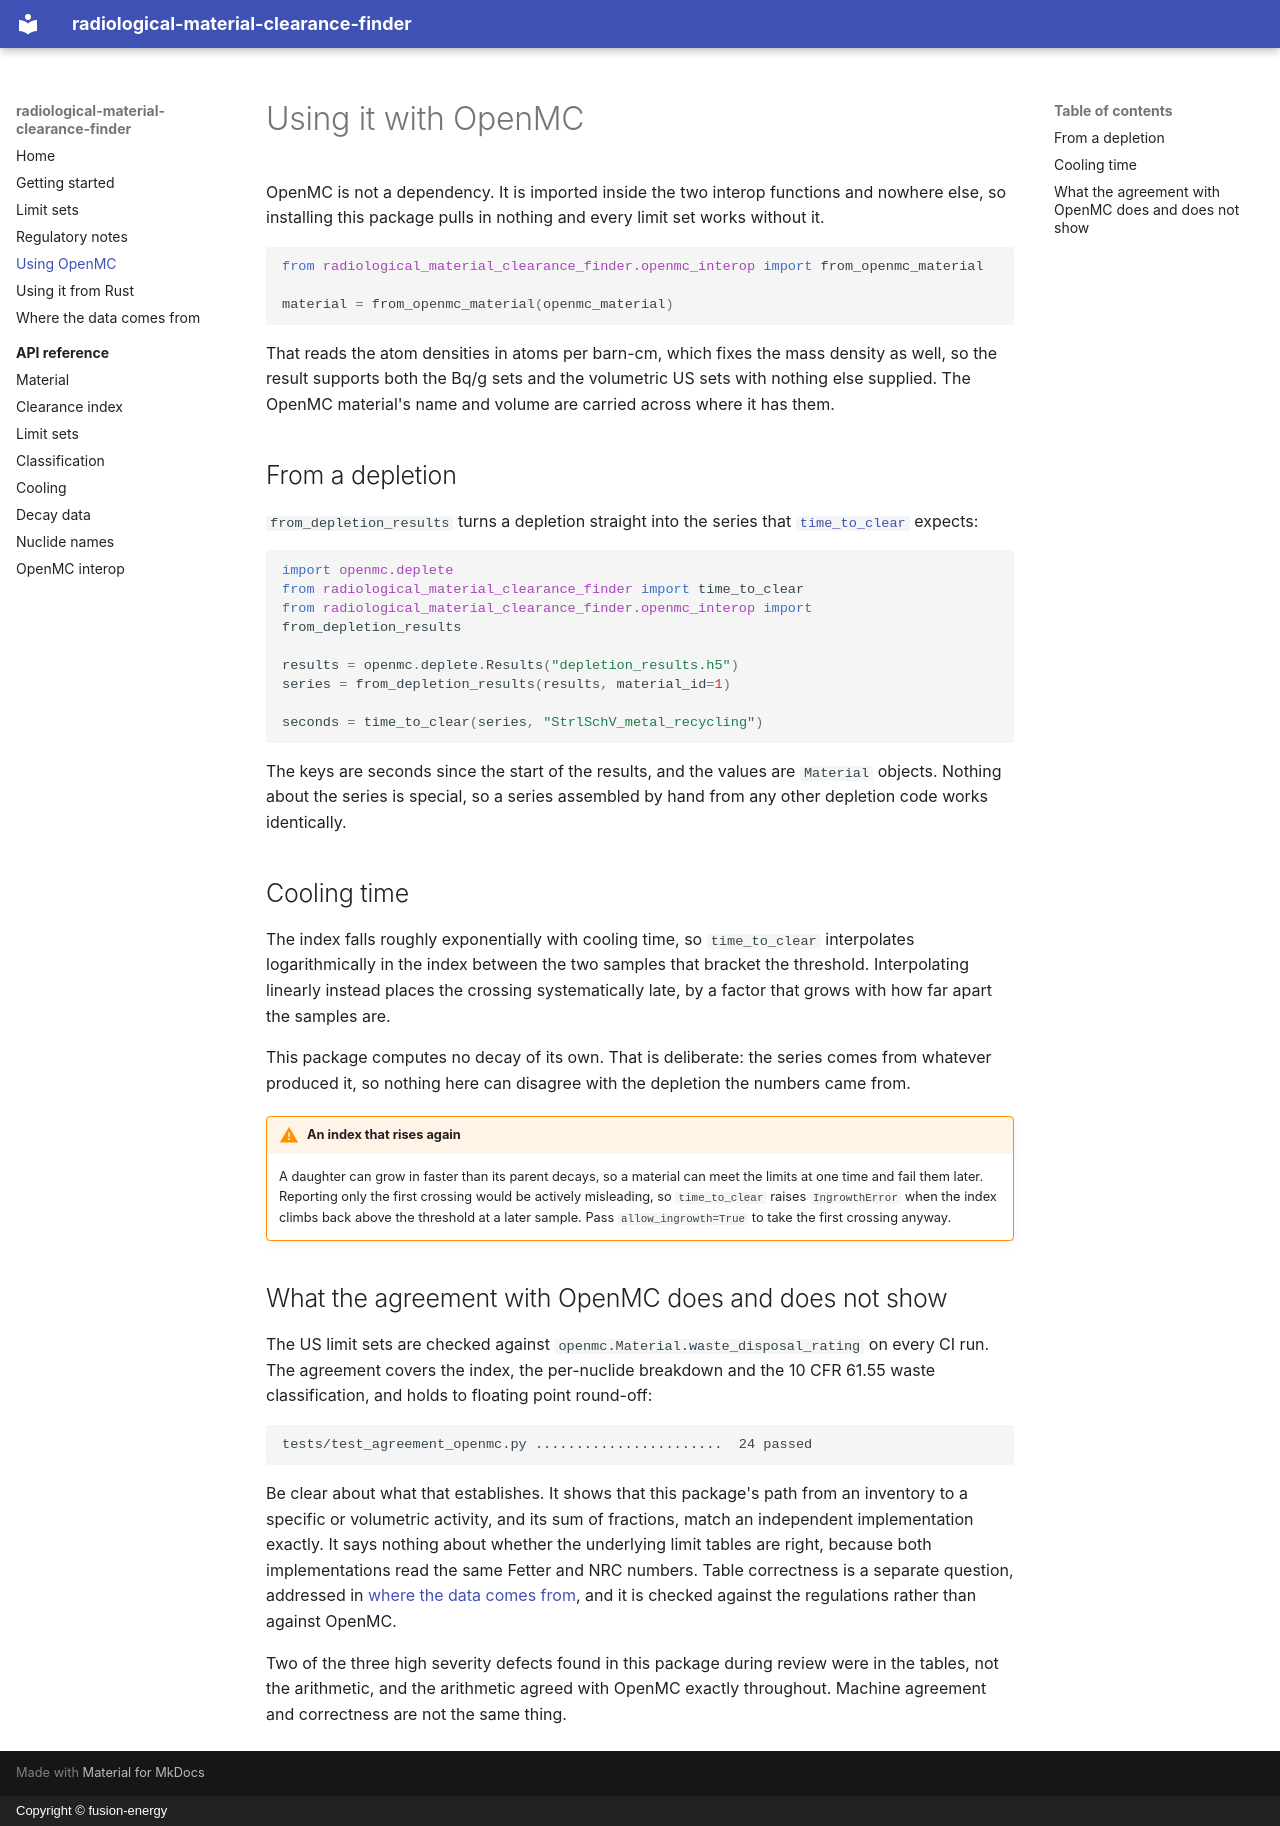

repository: fusion-energy/radiological_material_clearance_finder · page: openmc/index.html · generator: mkdocs · copyright: Copyright © fusion-energy

# Using it with OpenMC

OpenMC is not a dependency. It is imported inside the two interop functions and
nowhere else, so installing this package pulls in nothing and every limit set
works without it.

```python
from radiological_material_clearance_finder.openmc_interop import from_openmc_material

material = from_openmc_material(openmc_material)
```

That reads the atom densities in atoms per barn-cm, which fixes the mass density
as well, so the result supports both the Bq/g sets and the volumetric US sets
with nothing else supplied. The OpenMC material's name and volume are carried
across where it has them.

## From a depletion

`from_depletion_results` turns a depletion straight into the series that
[`time_to_clear`](api/cooling.md) expects:

```python
import openmc.deplete
from radiological_material_clearance_finder import time_to_clear
from radiological_material_clearance_finder.openmc_interop import from_depletion_results

results = openmc.deplete.Results("depletion_results.h5")
series = from_depletion_results(results, material_id=1)

seconds = time_to_clear(series, "StrlSchV_metal_recycling")
```

The keys are seconds since the start of the results, and the values are
`Material` objects. Nothing about the series is special, so a series assembled by
hand from any other depletion code works identically.

## Cooling time

The index falls roughly exponentially with cooling time, so `time_to_clear`
interpolates logarithmically in the index between the two samples that bracket
the threshold. Interpolating linearly instead places the crossing systematically
late, by a factor that grows with how far apart the samples are.

This package computes no decay of its own. That is deliberate: the series comes
from whatever produced it, so nothing here can disagree with the depletion the
numbers came from.

!!! warning "An index that rises again"

    A daughter can grow in faster than its parent decays, so a material can meet
    the limits at one time and fail them later. Reporting only the first crossing
    would be actively misleading, so `time_to_clear` raises `IngrowthError` when
    the index climbs back above the threshold at a later sample. Pass
    `allow_ingrowth=True` to take the first crossing anyway.

## What the agreement with OpenMC does and does not show

The US limit sets are checked against `openmc.Material.waste_disposal_rating` on
every CI run. The agreement covers the index, the per-nuclide breakdown and the
10 CFR 61.55 waste classification, and holds to floating point round-off:

```text
tests/test_agreement_openmc.py .......................  24 passed
```

Be clear about what that establishes. It shows that this package's path from an
inventory to a specific or volumetric activity, and its sum of fractions, match
an independent implementation exactly. It says nothing about whether the
underlying limit tables are right, because both implementations read the same
Fetter and NRC numbers. Table correctness is a separate question, addressed in
[where the data comes from](data-provenance.md), and it is checked against the
regulations rather than against OpenMC.

Two of the three high severity defects found in this package during review were
in the tables, not the arithmetic, and the arithmetic agreed with OpenMC exactly
throughout. Machine agreement and correctness are not the same thing.
